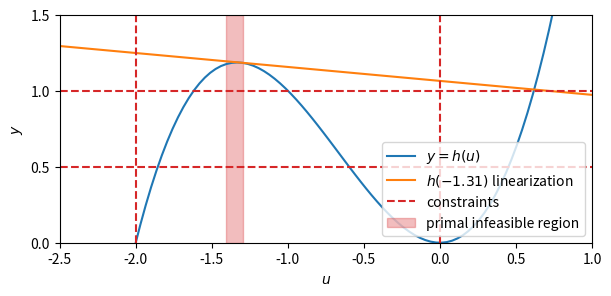

Generate this figure with matplotlib:
import matplotlib.pyplot as plt
import numpy as np


def fig_feasibility():
    # make data
    u = np.linspace(-2.5, 1, 100)

    def f(x):
        return 2 * x**2 + x**3

    def f_grad(x):
        return 4 * x + 3 * x**2

    y = f(u)

    z1 = -1.2972
    z2 = -1.403

    z = -1.31
    g1 = f(z) + f_grad(z) * (u - z)
    print("intersect", (1 - f(z)) / f_grad(z) + z)
    print("intersect", (0.5 - f(z)) / f_grad(z) + z)

    # override
    plt.rcParams.update({"figure.figsize": (6, 3)})

    # plot
    fig, ax = plt.subplots(layout="constrained", sharex=True)

    ax.plot(u, y, color="C0", label=r"$y = h(u)$")
    ax.plot(u, g1, color="C1", label=r"$h(-1.31)$ linearization")

    # constraints
    ax.axvline(x=0, color="C3", linestyle="--", label="constraints")
    ax.axvline(x=-2, color="C3", linestyle="--")
    ax.axhline(y=0.5, color="C3", linestyle="--")
    ax.axhline(y=1, color="C3", linestyle="--")

    # linearization
    ax.axvspan(z1, z2, color="C3", alpha=0.3, label="primal infeasible region")

    ax.set(
        xlim=(-2.5, 1), xticks=np.arange(-2.5, 1.5, 0.5), ylim=(0, 1.5), yticks=np.arange(0, 2, 0.5)
    )
    ax.set_aspect("equal", adjustable="box")

    ax.set_xlabel(r"$u$")
    ax.set_ylabel(r"$y$")
    ax.legend(loc="lower right")


if __name__ == "__main__":
    fig_feasibility()
    plt.show()
